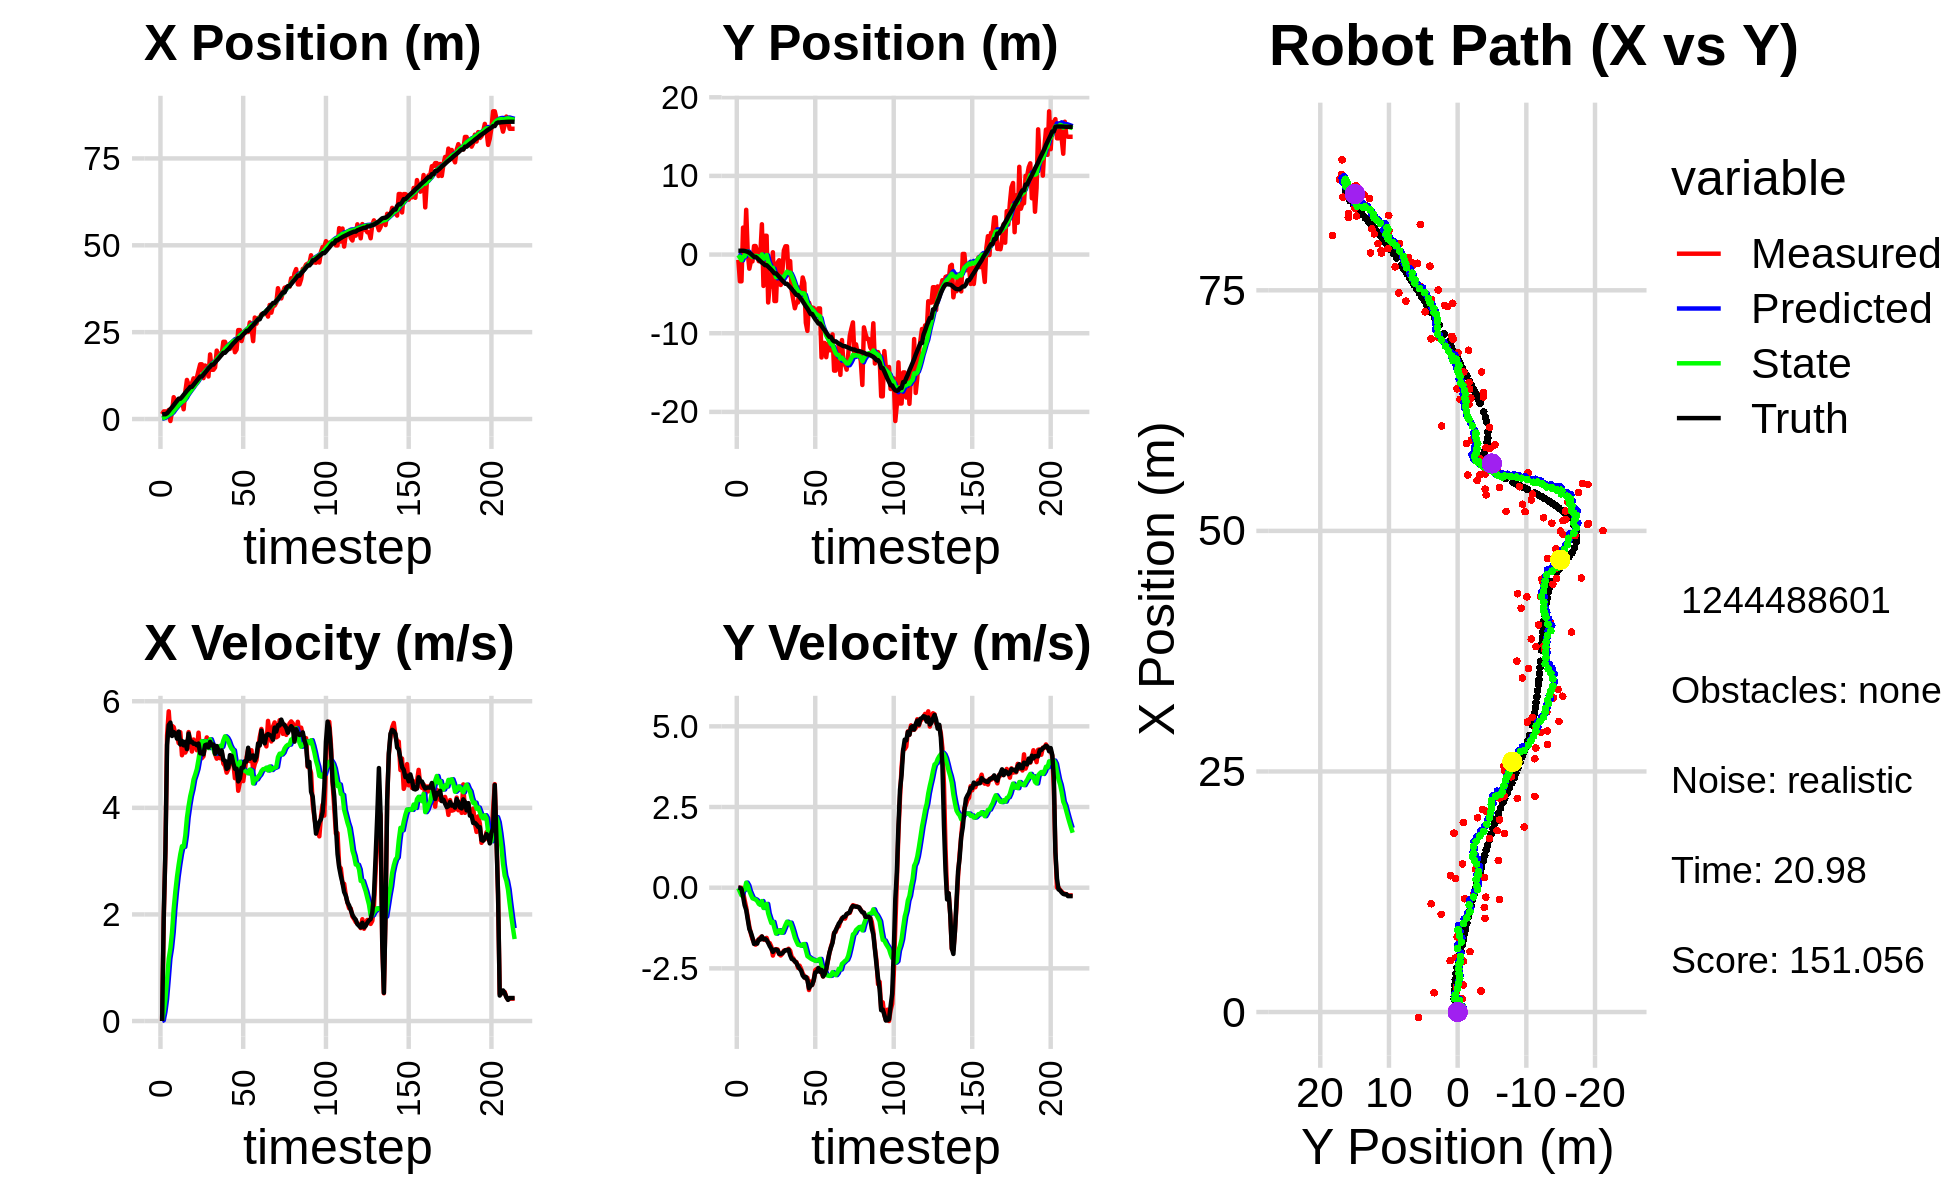

Values plotted in this chart, from the file beside it:
1.474528581254995752e+00, -3.290563803768975504e-02, 0.000000000000000000e+00, -0.000000000000000000e+00, 0.000000000000000000e+00, 0.000000000000000000e+00, 0.000000000000000000e+00, 0.000000000000000000e+00, 9.396929431932204979e-02, -2.526625380090850078e-03, 0.000000000000000000e+00, 0.000000000000000000e+00, 1.339244604264896665e+00, 4.893097879979590448e-01, 0.000000000000000000e+00, 0.000000000000000000e+00, 0.000000000000000000e+00, 2.646202665346208960e-05
1.389111902495601791e+00, -6.733545067408956974e-01, 0.000000000000000000e+00, -0.000000000000000000e+00, 9.396929431932204979e-02, -2.526625380090850078e-03, 0.000000000000000000e+00, 0.000000000000000000e+00, 1.714425446745284354e-01, -6.074792434649724931e-02, 1.362324699853475173e-02, -1.663698706209332245e-02, 1.339244604264896665e+00, 4.893097879979590448e-01, 0.000000000000000000e+00, 0.000000000000000000e+00, 0.000000000000000000e+00, 1.207403402077034116e-04
2.188960790962140912e+00, -3.397485735860476641e+00, 1.937998298608442083e+00, -2.540497195885697487e-03, 1.728048693743819142e-01, -6.241162305270658156e-02, 1.362324699853475173e-02, -1.663698706209332245e-02, 3.300725899427429666e-01, -3.855782602478649013e-01, 1.724019626712502695e-01, -1.311333625917342482e-01, 1.373119116469261769e+00, 4.892890421855558558e-01, 2.000000000000000000e+00, -6.000000000000000125e-03, 2.000000000000000000e+00, 1.310886465944349766e-03
2.188960790962140912e+00, -3.397485735860476641e+00, 3.188997151255619666e+00, -4.180415600090913418e-03, 3.473127862098679963e-01, -3.986915965070383372e-01, 1.724019626712502695e-01, -1.311333625917342482e-01, 5.400040523182916274e-01, -7.077051572822551373e-01, 4.134840289904449517e-01, -2.377018172741480195e-01, 1.373119116469261769e+00, 4.892890421855558558e-01, 3.200000000000000178e+00, -4.000000000000000083e-02, 3.200000047683715820e+00, 1.310886465944349766e-03
2.004542887089206360e+00, 3.429454226596123423e+00, 5.357436579765374240e+00, -1.294469066138630997e-01, 5.813524552173361393e-01, -7.314753390096699892e-01, 4.134840289904449517e-01, -2.377018172741480195e-01, 8.333128229458544034e-01, -2.660004534866694526e-01, 7.794603879732702190e-01, -5.254718082352696773e-02, 1.656844854262533362e+00, 4.865151826540302094e-01, 5.181000000000000050e+00, -2.730000000000000204e-01, 5.188000202178955078e+00, 2.415739744901657104e-02
2.608666002889449498e+00, 1.691734366493797270e-01, 5.811044606675775270e+00, -3.882463158653178814e-01, 9.112588617431813809e-01, -2.712551715690221243e-01, 7.794603879732702190e-01, -5.254718082352696773e-02, 1.210759014520210508e+00, -2.372925248177365221e-01, 1.169134551761550567e+00, -6.021275047320406859e-02, 2.203330755837440869e+00, 4.631271829620040026e-01, 5.551999999999999602e+00, -5.420000000000000373e-01, 5.578000068664550781e+00, 6.671264767646789551e-02
-5.787742134242294112e-01, 5.694717778059284363e+00, 5.374113484397259555e+00, -6.133387238747063375e-01, 1.327672469696365543e+00, -2.433137998650569400e-01, 1.169134551761550567e+00, -6.021275047320406859e-02, 1.374613154401427950e+00, 4.225916672728446954e-01, 1.366652277432680140e+00, 1.566903594994675797e-01, 2.843322515663474714e+00, 4.079550639543280677e-01, 5.599000000000000199e+00, -6.919999999999999485e-01, 5.640999794006347656e+00, 1.136366724967956543e-01
2.177142739417309514e+00, 1.498314876260135875e-01, 5.538827711156086409e+00, -9.217429228296075694e-01, 1.511278382144696009e+00, 4.382607032227914257e-01, 1.366652277432680140e+00, 1.566903594994675797e-01, 1.741043011746366442e+00, 3.529043905373111523e-01, 1.663707249271125788e+00, 7.146616664564023336e-02, 3.375030279674795519e+00, 3.365342157041794624e-01, 5.347999999999999865e+00, -9.899999999999999911e-01, 5.439000129699707031e+00, 1.649036109447479248e-01
6.276339531431895047e+00, -1.793649541591354035e+00, 5.513614522828707898e+00, -1.206147377602174720e+00, 1.907413736673479132e+00, 3.600510072018751617e-01, 1.663707249271125788e+00, 7.146616664564023336e-02, 2.392391402030540348e+00, 4.410044694150089262e-02, 2.101517387476222076e+00, -1.015055859492531576e-01, 3.988490820280338411e+00, 2.205056082680174057e-01, 5.421999999999999709e+00, -1.280000000000000027e+00, 5.571000099182128906e+00, 2.153653502464294434e-01
5.285395980069496957e+00, -8.664847176355637837e-01, 5.389007530314782635e+00, -1.428012854114721675e+00, 2.602543140778162734e+00, 3.394988834657557825e-02, 2.101517387476222076e+00, -1.015055859492531576e-01, 2.951216196647423295e+00, -1.344943075283725753e-01, 2.429389268799881485e+00, -2.195016463784253413e-01, 4.610877752237235505e+00, 7.135365728437860489e-02, 5.389999999999999680e+00, -1.395000000000000018e+00, 5.567999839782714844e+00, 2.590328752994537354e-01
5.285395980069496957e+00, -8.664847176355637837e-01, 5.360606022117647917e+00, -1.595478407947143573e+00, 3.194155123527411266e+00, -1.564444721662150983e-01, 2.429389268799881485e+00, -2.195016463784253413e-01, 3.488552282477406230e+00, -3.035175867176689857e-01, 2.706898995015115883e+00, -3.286402739840494913e-01, 5.223506688998282854e+00, -9.965186027820464865e-02, 5.298000000000000043e+00, -1.548999999999999932e+00, 5.519999980926513672e+00, 2.892812788486480713e-01
5.336808920266395972e+00, 1.083670211739779843e+00, 5.215919497826868145e+00, -1.700111896866572270e+00, 3.759242181978917685e+00, -3.363816141160739237e-01, 2.706898995015115883e+00, -3.286402739840494913e-01, 3.998674186676382636e+00, -2.268002833765728476e-01, 2.932968580369900380e+00, -3.466515164555899475e-01, 5.843349218612640783e+00, -2.915107470326388506e-01, 5.431000000000000050e+00, -1.743999999999999995e+00, 5.703999996185302734e+00, 3.150879442691802979e-01
5.336808920266395972e+00, 1.083670211739779843e+00, 5.418433151766065770e+00, -1.766120559861351191e+00, 4.291971044713372763e+00, -2.614654350221318202e-01, 2.932968580369900380e+00, -3.466515164555899475e-01, 4.492534984996796155e+00, -1.619954723211642356e-01, 3.130645989248532324e+00, -3.686814520290979114e-01, 5.843349218612640783e+00, -2.915107470326388506e-01, 5.187999999999999723e+00, -1.713000000000000078e+00, 5.464000225067138672e+00, 3.150879442691802979e-01
5.635137379211940356e+00, 3.157380954822967545e-01, 4.986264241862011559e+00, -1.646259137909702019e+00, 4.805599583921649653e+00, -1.988636175240740267e-01, 3.130645989248532324e+00, -3.686814520290979114e-01, 4.959850282881846262e+00, -1.921835271549963142e-01, 3.279087964899421337e+00, -4.153920633142290653e-01, 6.339965582377003805e+00, -4.549971679796237511e-01, 5.254999999999999893e+00, -1.733999999999999986e+00, 5.533999919891357422e+00, 3.188907802104949951e-01
2.804793119929859024e+00, -8.380246476144239676e-01, 5.102380084122589032e+00, -1.608793478578792069e+00, 5.287759079371788573e+00, -2.337227334864192263e-01, 3.279087964899421337e+00, -4.153920633142290653e-01, 5.190541845846893487e+00, -3.571934354518729871e-01, 3.267083353687303848e+00, -5.013596616581125209e-01, 6.944690466421750585e+00, -6.514621245813095873e-01, 5.173000000000000043e+00, -1.604999999999999982e+00, 5.415999889373779297e+00, 3.054360449314117432e-01
7.815743446357418023e+00, 5.378527723562839813e-02, 5.036538497505074652e+00, -1.547786007799284880e+00, 5.517250181215623606e+00, -4.073294016176842725e-01, 3.267083353687303848e+00, -5.013596616581125209e-01, 5.779503511164701735e+00, -3.961755268689468590e-01, 3.477609749807425654e+00, -5.362480121074489903e-01, 7.540736913948714815e+00, -8.370458352881947617e-01, 5.238999999999999879e+00, -1.610000000000000098e+00, 5.480999946594238281e+00, 2.981509864330291748e-01
1.125108289774763826e+01, 3.854024125409511115e+00, 5.103335154682399732e+00, -1.513373321969025964e+00, 6.127264486145444167e+00, -4.498003280796917802e-01, 3.477609749807425654e+00, -5.362480121074489903e-01, 6.598040031431465557e+00, 2.582483674075758406e-02, 3.812843363189682311e+00, -4.151580564412967189e-01, 8.134067297427483467e+00, -1.016470239554205790e+00, 5.102000000000000313e+00, -1.510999999999999899e+00, 5.321000099182128906e+00, 2.882849276065826416e-01
9.735371113246486630e+00, -3.985151813845769997e+00, 5.421496084816351591e+00, -1.601183256905352792e+00, 6.979324367750433744e+00, -1.569096890337209199e-02, 3.812843363189682311e+00, -4.151580564412967189e-01, 7.269322784551618177e+00, -5.413007467770879488e-01, 4.033787370274124484e+00, -6.299323043418152412e-01, 8.639440298540190355e+00, -1.165180014354395555e+00, 5.392999999999999794e+00, -1.600000000000000089e+00, 5.625000000000000000e+00, 2.871758639812469482e-01
1.015325605916405571e+01, 2.390393091360035971e+00, 5.255783874566093417e+00, -1.617324228773502126e+00, 7.672701521579030626e+00, -6.042939772112694286e-01, 4.033787370274124484e+00, -6.299323043418152412e-01, 7.922766489250236965e+00, -2.858779915700310204e-01, 4.219227461605949081e+00, -5.612117641370484300e-01, 9.246793508865966515e+00, -1.347341464428313040e+00, 5.232000000000000206e+00, -1.584999999999999964e+00, 5.467000007629394531e+00, 2.985267341136932373e-01
1.015325605916405571e+01, 2.390393091360035971e+00, 5.056027664940044630e+00, -1.555854700081582775e+00, 8.344689235410831074e+00, -3.419991679837358634e-01, 4.219227461605949081e+00, -5.612117641370484300e-01, 8.524438737895554397e+00, -5.521891180952642753e-02, 4.350952740770289040e+00, -5.031314386038893138e-01, 9.246793508865966515e+00, -1.347341464428313040e+00, 5.240999999999999659e+00, -1.622000000000000108e+00, 5.486000061035156250e+00, 2.985267341136932373e-01
1.170197963755262016e+01, -6.091230200097380809e+00, 5.281674102263147041e+00, -1.698299476344266257e+00, 8.959534011972582590e+00, -1.055320556699153589e-01, 4.350952740770289040e+00, -5.031314386038893138e-01, 9.215547613037267993e+00, -8.720740848722474681e-01, 4.531473065614774143e+00, -7.933182262430511500e-01, 9.847718953990856505e+00, -1.535573290353559051e+00, 5.201999999999999957e+00, -1.705000000000000071e+00, 5.473999977111816406e+00, 3.111044168472290039e-01
1.088221401028026669e+01, -3.883104131859224317e+00, 5.209100578131499404e+00, -1.717701263771764353e+00, 9.668694919598745940e+00, -9.514059074965526275e-01, 4.531473065614774143e+00, -7.933182262430511500e-01, 9.795051442496353289e+00, -1.340496362715201561e+00, 4.625697076938259045e+00, -9.512460114575833625e-01, 1.044671607042261741e+01, -1.730799005582408290e+00, 5.203000000000000291e+00, -1.810000000000000053e+00, 5.508999824523925781e+00, 3.185221552848815918e-01
1.193685072667040714e+01, -4.085109518279869789e+00, 5.080942000479120146e+00, -1.825713887819148562e+00, 1.025762115019017884e+01, -1.435620963860959831e+00, 4.625697076938259045e+00, -9.512460114575833625e-01, 1.040881559092365727e+01, -1.788671102761371756e+00, 4.729463042130400474e+00, -1.095402095934305819e+00, 1.104824423843163927e+01, -1.935774134602976648e+00, 5.174000000000000377e+00, -1.891000000000000014e+00, 5.508999824523925781e+00, 3.449586629867553711e-01
1.389166188302756133e+01, 2.954020038158637340e-01, 5.410278212911377338e+00, -2.104022971810886933e+00, 1.088176189513669812e+01, -1.898211312354802338e+00, 4.729463042130400474e+00, -1.095402095934305819e+00, 1.114617131315334575e+01, -1.676256444981640836e+00, 4.907778297823712776e+00, -1.058875833986944626e+00, 1.164460921317708220e+01, -2.158699797789719543e+00, 5.206000000000000405e+00, -1.991000000000000103e+00, 5.572999954223632812e+00, 3.708954453468322754e-01
1.574622750339723432e+01, -5.909675643971796788e+00, 5.037679451167173639e+00, -1.944681664760656847e+00, 1.163694914293571614e+01, -1.782144028380335365e+00, 4.907778297823712776e+00, -1.058875833986944626e+00, 1.195889974100269271e+01, -2.312439161533963450e+00, 5.107560721517767632e+00, -1.259770251871239033e+00, 1.222525382104539560e+01, -2.385182665147917103e+00, 5.024000000000000021e+00, -1.921999999999999931e+00, 5.379000186920166016e+00, 3.684031963348388672e-01
1.574622750339723432e+01, -5.909675643971796788e+00, 4.930395307505646585e+00, -1.903267059262131022e+00, 1.246965581315446947e+01, -2.438416186721087175e+00, 5.107560721517767632e+00, -1.259770251871239033e+00, 1.271271047352988326e+01, -2.880187141015122965e+00, 5.251525999881696549e+00, -1.423633150111029533e+00, 1.222525382104539560e+01, -2.385182665147917103e+00, 5.025999999999999801e+00, -1.917000000000000037e+00, 5.379000186920166016e+00, 3.684031963348388672e-01
1.176882946553194564e+01, -1.007526920659892467e+00, 4.967243753080701651e+00, -1.913326425403032216e+00, 1.323786307351805291e+01, -3.022550456026225962e+00, 5.251525999881696549e+00, -1.423633150111029533e+00, 1.311116027727909028e+01, -2.800943598236006693e+00, 5.167420382103617982e+00, -1.369423839859484460e+00, 1.280136466085312463e+01, -2.605493830597612970e+00, 5.003000000000000114e+00, -1.937000000000000055e+00, 5.364999771118164062e+00, 3.676732182502746582e-01
1.539948439635467459e+01, -7.197785843188498900e-01, 5.199011818615598912e+00, -2.056588924814624075e+00, 1.362790231548945208e+01, -2.937885982221954961e+00, 5.167420382103617982e+00, -1.369423839859484460e+00, 1.376554735554252495e+01, -2.699901499148277040e+00, 5.252002457695884807e+00, -1.316773668131965724e+00, 1.337864089019175040e+01, -2.830528067773306677e+00, 5.176000000000000156e+00, -2.048999999999999932e+00, 5.578000068664550781e+00, 3.766842186450958252e-01
1.398512938147771933e+01, -3.867132412008563502e+00, 5.321492398087131370e+00, -2.100371844016432288e+00, 1.429074760131211264e+01, -2.831578865961473568e+00, 5.252002457695884807e+00, -1.316773668131965724e+00, 1.427064464300471869e+01, -2.987082360859707464e+00, 5.241449568060685849e+00, -1.393342833783494994e+00, 1.397403693251647994e+01, -3.065941619163523590e+00, 5.187999999999999723e+00, -2.051000000000000156e+00, 5.578000068664550781e+00, 3.759256303310394287e-01
1.223949551577880612e+01, -2.295042441526383925e+00, 5.230567445236363078e+00, -2.047401855498794276e+00, 1.479478959981078745e+01, -3.126416644238056985e+00, 5.241449568060685849e+00, -1.393342833783494994e+00, 1.459793477095000647e+01, -3.053133764339060807e+00, 5.121455521456075743e+00, -1.392269065747222534e+00, 1.456714034116091661e+01, -3.300482795684322568e+00, 5.134999999999999787e+00, -2.032999999999999918e+00, 5.521999835968017578e+00, 3.730968236923217773e-01
1.859519553236917133e+01, 5.274366871209744678e-01, 5.171462297401792974e+00, -1.950309246856031908e+00, 1.511008032309561422e+01, -3.192360670913783061e+00, 5.121455521456075743e+00, -1.392269065747222534e+00, 1.538027138114436987e+01, -2.769370073622789086e+00, 5.286929015556975031e+00, -1.276146823997585278e+00, 1.506503462841617313e+01, -3.491735027885090492e+00, 5.238000000000000433e+00, -1.981000000000000094e+00, 5.520999908447265625e+00, 3.606360256671905518e-01
1.416987717207123865e+01, 1.053738070269189420e+00, 5.193289369032916269e+00, -1.940536827552336252e+00, 1.590896428270006702e+01, -2.896984756022547458e+00, 5.286929015556975031e+00, -1.276146823997585278e+00, 1.577080827347209713e+01, -2.450618172508941317e+00, 5.200702947777050333e+00, -1.156229469631308682e+00, 1.566184020048839010e+01, -3.715775059010481218e+00, 5.171000000000000263e+00, -1.935999999999999943e+00, 5.520999908447265625e+00, 3.575974404811859131e-01
1.416987717207123865e+01, 1.053738070269189420e+00, 5.154882666245067746e+00, -1.926185687862510765e+00, 1.629087856824980207e+01, -2.566241119472072008e+00, 5.200702947777050333e+00, -1.156229469631308682e+00, 1.612570452996932602e+01, -2.163708122935741773e+00, 5.099238970614122124e+00, -1.053945999412438939e+00, 1.566184020048839010e+01, -3.715775059010481218e+00, 5.187999999999999723e+00, -1.939000000000000057e+00, 5.538000106811523438e+00, 3.575974404811859131e-01
1.484747350255658738e+01, -2.598031805670526939e+00, 5.006087749814884802e+00, -1.892879281087309851e+00, 1.663562842703073841e+01, -2.269102722876985556e+00, 5.099238970614122124e+00, -1.053945999412438939e+00, 1.649373593265127980e+01, -2.342090776121903417e+00, 5.010796500527626485e+00, -1.105844140483023486e+00, 1.625744414377424363e+01, -3.938876198487826663e+00, 5.014000000000000234e+00, -1.919000000000000039e+00, 5.368999958038330078e+00, 3.614992499351501465e-01
1.968677043917751845e+01, -8.280234799212040642e-01, 4.922437630284488108e+00, -1.951059605422682530e+00, 1.699481558270404236e+01, -2.452675190170205966e+00, 5.010796500527626485e+00, -1.105844140483023486e+00, 1.719734173335099214e+01, -2.292028592327612913e+00, 5.131668765183170500e+00, -1.083370563177661783e+00, 1.683608031283960926e+01, -4.161497638932280196e+00, 5.158999999999999808e+00, -2.093999999999999861e+00, 5.567999839782714844e+00, 3.773649036884307861e-01
1.804006797115723870e+01, -4.618274883539375431e+00, 5.098843003508942040e+00, -2.145885538202513931e+00, 1.771050860986930786e+01, -2.400365648645379046e+00, 5.131668765183170500e+00, -1.083370563177661783e+00, 1.773423598621259956e+01, -2.708413617858342448e+00, 5.145285421185591623e+00, -1.217860779425262496e+00, 1.732963538223012989e+01, -4.361916587954111968e+00, 5.081000000000000405e+00, -2.208000000000000185e+00, 5.539999961853027344e+00, 3.983565568923950195e-01
1.885546171706938168e+01, -5.749799655629861839e+00, 4.931692795332765833e+00, -2.192262165413091601e+00, 1.824876452833115792e+01, -2.830199695800868831e+00, 5.145285421185591623e+00, -1.217860779425262496e+00, 1.828502625219305955e+01, -3.218704076738772457e+00, 5.162147923732682386e+00, -1.374994186375641636e+00, 1.791188979157309191e+01, -4.613488244118236992e+00, 5.009999999999999787e+00, -2.229000000000000092e+00, 5.484000205993652344e+00, 4.182918369770050049e-01
1.855440089898417710e+01, -6.824121998663339461e+00, 5.052231858718839952e+00, -2.294853344978245779e+00, 1.880124104456632850e+01, -3.356203495376336665e+00, 5.162147923732682386e+00, -1.374994186375641636e+00, 1.877695599052034581e+01, -3.808149339265007427e+00, 5.144749280770500199e+00, -1.550484975170647095e+00, 1.849098181722146350e+01, -4.873206185043891914e+00, 5.076999999999999957e+00, -2.278999999999999915e+00, 5.565000057220458984e+00, 4.263624250888824463e-01
2.222294425952483721e+01, -6.089565621691344965e+00, 4.830486078708803532e+00, -2.302086759248075598e+00, 1.929143091859739556e+01, -3.963197836782072159e+00, 5.144749280770500199e+00, -1.550484975170647095e+00, 1.950140816950961309e+01, -4.247808046216513311e+00, 5.264647166924532939e+00, -1.666851223441333740e+00, 1.906426787363798070e+01, -5.137260959634511792e+00, 4.897999999999999687e+00, -2.333000000000000185e+00, 5.426000118255615234e+00, 4.447322487831115723e-01
2.222294425952483721e+01, -6.089565621691344965e+00, 4.788067452958820525e+00, -2.481705144394104057e+00, 2.002787288620206496e+01, -4.414493168560646552e+00, 5.264647166924532939e+00, -1.666851223441333740e+00, 2.017341862598497215e+01, -4.647604358250887913e+00, 5.341503568519656575e+00, -1.768932641862394517e+00, 1.906426787363798070e+01, -5.137260959634511792e+00, 4.883000000000000007e+00, -2.428999999999999826e+00, 5.453000068664550781e+00, 4.781883955001831055e-01
2.086547708568404147e+01, -4.186294363656929640e+00, 4.660219881506499462e+00, -2.415440418826077185e+00, 2.070756898283693914e+01, -4.824497622437127653e+00, 5.341503568519656575e+00, -1.768932641862394517e+00, 2.068671789379144954e+01, -4.773962027176623657e+00, 5.312396031651333672e+00, -1.774815441020530793e+00, 1.962517905242855676e+01, -5.414237069117889156e+00, 4.730999999999999872e+00, -2.508999999999999897e+00, 5.355000019073486328e+00, 4.781883955001831055e-01
2.066833746492518387e+01, -4.699698554541006601e+00, 4.722724223148452971e+00, -2.520017196015391203e+00, 2.121795749695658273e+01, -4.951443571278677069e+00, 5.312396031651333672e+00, -1.774815441020530793e+00, 2.114719434228701900e+01, -4.951113412317863727e+00, 5.255199315336270161e+00, -1.800065642927509257e+00, 2.007826399811345652e+01, -5.652661846968682902e+00, 4.756000000000000227e+00, -2.569999999999999840e+00, 5.406000137329101562e+00, 4.901602268218994141e-01
2.018791988517548219e+01, -2.912449167247433301e+00, 4.885851444105080432e+00, -2.657874605224565201e+00, 2.167271427382064530e+01, -5.131119976610614586e+00, 5.255199315336270161e+00, -1.800065642927509257e+00, 2.154078272323106802e+01, -4.899846228871560960e+00, 5.166188928365178512e+00, -1.755500122447699596e+00, 2.062950301177270518e+01, -5.949358032586350653e+00, 4.988000000000000433e+00, -2.720000000000000195e+00, 5.681000232696533203e+00, 4.982205033302307129e-01
2.103680042953209650e+01, -3.621898697291489722e+00, 4.920039510711027297e+00, -2.738863393018119652e+00, 2.205740161606758676e+01, -5.075396241116330920e+00, 5.166188928365178512e+00, -1.755500122447699596e+00, 2.196709128744290851e+01, -4.940734672225230995e+00, 5.105420648237809722e+00, -1.746013981209808552e+00, 2.120326781326241417e+01, -6.263892220054573023e+00, 4.974999999999999645e+00, -2.785000000000000142e+00, 5.702000141143798828e+00, 5.079535841941833496e-01
2.220784816153541996e+01, -8.682400750167767356e+00, 4.846115463068093376e+00, -2.814246248062769240e+00, 2.247763335226668957e+01, -5.115336070346211628e+00, 5.105420648237809722e+00, -1.746013981209808552e+00, 2.244435994830702796e+01, -5.585031926290352722e+00, 5.078959770919508010e+00, -1.932121412382492132e+00, 2.176717162174457343e+01, -6.582965897184182680e+00, 4.833000000000000185e+00, -2.763999999999999790e+00, 5.567999839782714844e+00, 5.261239409446716309e-01
1.922682046944458278e+01, -9.701677130006753913e+00, 4.555644568979088760e+00, -2.791729010514058196e+00, 2.295225592539897974e+01, -5.778244067528602201e+00, 5.078959770919508010e+00, -1.932121412382492132e+00, 2.264076678816527632e+01, -6.282252001484560644e+00, 4.877228751574124388e+00, -2.122066958371125800e+00, 2.222410559715838474e+01, -6.853429840252299066e+00, 4.732000000000000206e+00, -2.862000000000000099e+00, 5.665999889373779297e+00, 5.497829318046569824e-01
1.997548723239135882e+01, -6.111845301718624057e+00, 4.761668540365721292e+00, -3.171175797354585324e+00, 2.312848966332268930e+01, -6.494458697321673135e+00, 4.877228751574124388e+00, -2.122066958371125800e+00, 2.288070671445098370e+01, -6.490607275207318061e+00, 4.724018304042671090e+00, -2.156524446988228316e+00, 2.276940989530653781e+01, -7.200198219361540808e+00, 4.733999999999999986e+00, -3.113999999999999879e+00, 5.665999889373779297e+00, 5.875270366668701172e-01
2.559932518005844670e+01, -6.731684313484823434e+00, 4.320210186929061003e+00, -2.908444575366869067e+00, 2.335310854485524956e+01, -6.706259719906141115e+00, 4.724018304042671090e+00, -2.156524446988228316e+00, 2.350610259725723949e+01, -6.739366785301455387e+00, 4.807143053838885294e+00, -2.192656155961554720e+00, 2.328986716271073831e+01, -7.551439808160158584e+00, 4.496000000000000441e+00, -3.041999999999999815e+00, 5.427999973297119141e+00, 5.925246477127075195e-01
2.559932518005844670e+01, -6.731684313484823434e+00, 4.478651056892748450e+00, -3.015109869142738930e+00, 2.398681690264112731e+01, -6.958632400897610815e+00, 4.807143053838885294e+00, -2.192656155961554720e+00, 2.409477923834444368e+01, -6.964349893521090351e+00, 4.864749582365016423e+00, -2.222453356389849422e+00, 2.328986716271073831e+01, -7.551439808160158584e+00, 4.551000000000000156e+00, -3.011000000000000121e+00, 5.456999778747558594e+00, 5.925246477127075195e-01
2.244209802147681643e+01, -6.790331767570060073e+00, 4.596991337692035273e+00, -2.873136210231484799e+00, 2.458125419658094657e+01, -7.186595229160075426e+00, 4.864749582365016423e+00, -2.222453356389849422e+00, 2.440398347718339878e+01, -7.165177630341369230e+00, 4.750667832792359491e+00, -2.237756074216614710e+00, 2.381536650712154568e+01, -7.896069096283574673e+00, 4.750000000000000000e+00, -2.867999999999999883e+00, 5.548999786376953125e+00, 5.586019158363342285e-01
2.444328907896261782e+01, -7.823534683684441937e+00, 4.501263872247557529e+00, -2.553282304506259148e+00, 2.487905026046263401e+01, -7.388953237763030479e+00, 4.750667832792359491e+00, -2.237756074216614710e+00, 2.483350880775195080e+01, -7.453587044601777123e+00, 4.716997456582235237e+00, -2.269094845735078803e+00, 2.435832381310035544e+01, -8.221294926482615395e+00, 4.754999999999999893e+00, -2.625999999999999890e+00, 5.432000160217285156e+00, 5.159804224967956543e-01
2.481318255883440571e+01, -7.110522078476486207e+00, 4.710356574945230967e+00, -2.515579966232225573e+00, 2.530520855341017494e+01, -7.680496529175284692e+00, 4.716997456582235237e+00, -2.269094845735078803e+00, 2.526709390477421380e+01, -7.622125554248126988e+00, 4.693698859627277287e+00, -2.258867963749397578e+00, 2.481647753732241668e+01, -8.474509761757634152e+00, 4.875000000000000000e+00, -2.604999999999999982e+00, 5.527999877929687500e+00, 4.905174374580383301e-01
2.505875322210841105e+01, -6.841707276093474732e+00, 4.941223411409454869e+00, -2.527214536935107336e+00, 2.573646379073694135e+01, -7.848012350623066347e+00, 4.693698859627277287e+00, -2.258867963749397578e+00, 2.569638673479207469e+01, -7.738287046899780641e+00, 4.675347729330624702e+00, -2.233011648669783078e+00, 2.537614226340926749e+01, -8.766943500750382867e+00, 4.868999999999999773e+00, -2.487000000000000099e+00, 5.467999935150146484e+00, 4.727697372436523438e-01
2.505875322210841105e+01, -6.841707276093474732e+00, 5.102875480841987610e+00, -2.593229177106745276e+00, 2.616392150772513858e+01, -7.961588211766758683e+00, 4.675347729330624702e+00, -2.233011648669783078e+00, 2.609972203452604944e+01, -7.841940898631028389e+00, 4.646700230593412861e+00, -2.207116686096989078e+00, 2.537614226340926749e+01, -8.766943500750382867e+00, 5.126999999999999780e+00, -2.603000000000000203e+00, 5.750000000000000000e+00, 4.701779484748840332e-01
2.780411267340073778e+01, -1.308399157437751725e+01, 4.877358899058468644e+00, -2.642078425787288687e+00, 2.656439205758539046e+01, -8.062652567240727208e+00, 4.646700230593412861e+00, -2.207116686096989078e+00, 2.667077916397447979e+01, -8.681089499834508061e+00, 4.716856180272438692e+00, -2.419080572374811666e+00, 2.595594191587949950e+01, -9.061852024164711139e+00, 4.921000000000000263e+00, -2.548999999999999932e+00, 5.541999816894531250e+00, 4.964506030082702637e-01
2.632585403369079202e+01, -1.122857479905229461e+01, 5.080472232238588681e+00, -2.752105464332378126e+00, 2.714246478200172419e+01, -8.922997557071989050e+00, 4.716856180272438692e+00, -2.419080572374811666e+00, 2.709733686155754029e+01, -9.212285804956120927e+00, 4.698242835352599123e+00, -2.522637649870378862e+00, 2.652511954309428432e+01, -9.356540248842703633e+00, 4.972000000000000419e+00, -2.750000000000000000e+00, 5.682000160217285156e+00, 4.964506030082702637e-01
2.240770745284643795e+01, -1.123688618978627751e+01, 4.697099761755497482e+00, -2.592388160020485888e+00, 2.756716114509280047e+01, -9.464549569943159213e+00, 4.698242835352599123e+00, -2.522637649870378862e+00, 2.717080205366872647e+01, -9.679484278702508604e+00, 4.457595328538880075e+00, -2.593535093796998758e+00, 2.700248980515108244e+01, -9.618756817898731271e+00, 4.982000000000000206e+00, -2.674999999999999822e+00, 5.653999805450439453e+00, 5.043103694915771484e-01
2.920637190360698909e+01, -1.304787998108135305e+01, 4.823584226334997282e+00, -2.530384259821695903e+00, 2.761656158652261439e+01, -9.938837788082208746e+00, 4.457595328538880075e+00, -2.593535093796998758e+00, 2.775638852450265048e+01, -1.030846103393637847e+01, 4.551321060897518755e+00, -2.709229874489765155e+00, 2.757115817114513945e+01, -9.927705333838083845e+00, 4.889000000000000234e+00, -2.521999999999999797e+00, 5.500999927520751953e+00, 4.831223189830780029e-01
2.744037163309317151e+01, -1.137780253721127188e+01, 4.894897206530107958e+00, -2.285078729873849746e+00, 2.821152063059240334e+01, -1.057938402138535494e+01, 4.551321060897518755e+00, -2.709229874489765155e+00, 2.816891490866438019e+01, -1.065799692578221602e+01, 4.533754844134000095e+00, -2.719867699493489166e+00, 2.813417220110016004e+01, -1.021017985225929792e+01, 4.961999999999999744e+00, -2.261000000000000121e+00, 5.453000068664550781e+00, 4.367602467536926270e-01
2.906677582887366285e+01, -1.216439287579606798e+01, 5.116415751468419870e+00, -2.036992518887891457e+00, 2.862229039307777967e+01, -1.092998369573156481e+01, 4.533754844134000095e+00, -2.719867699493489166e+00, 2.868462925569846433e+01, -1.105044087329317648e+01, 4.585673089451187678e+00, -2.735047028755046128e+00, 2.871486735362884701e+01, -1.046449141402707639e+01, 5.208000000000000185e+00, -2.016000000000000014e+00, 5.585000038146972656e+00, 3.788922429084777832e-01
2.906677582887366285e+01, -1.216439287579606798e+01, 5.325941428574942016e+00, -1.831330542430586350e+00, 2.914319656464358133e+01, -1.132394557616868092e+01, 4.585673089451187678e+00, -2.735047028755046128e+00, 2.917315133617109524e+01, -1.138841744936825862e+01, 4.621738603586121208e+00, -2.724866571941525262e+00, 2.871486735362884701e+01, -1.046449141402707639e+01, 5.169999999999999929e+00, -1.852999999999999980e+00, 5.492000102996826172e+00, 3.311864435672760010e-01
... 154 more rows
